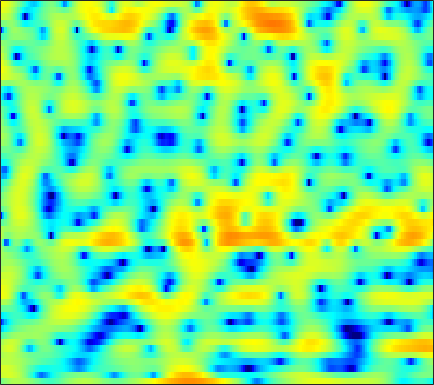

Values plotted in this chart, from the file beside it:
-0.88336, -0.15349, 0.65241, 1.2499, 1.5854, 1.9012, 2.0869, 2.141, 2.1069, 1.9754, 1.7508, 1.5249, 1.1492, 0.68784, 0.31151, -0.24181, -0.82375, -1.266, -1.8312, -2.351, -2.7908, -3.0284, -3.21, -3.1544
3.491, 3.691, 3.88, 3.956, 3.937, 3.798, 3.523, 3.222, 2.686, 1.991, 1.113, 0.3271, -0.9125, -2.399, -3.712, -5.755, -8.157, -10.14, -12.46, -12.97, -11.46, -9.946, -8.112, -6.57
4.06, 4.047, 3.982, 3.851, 3.705, 3.438, 3.082, 2.754, 2.229, 1.603, 0.872, 0.2632, -0.6282, -1.587, -2.327, -3.297, -4.182, -4.739, -5.262, -5.524, -5.545, -5.452, -5.254, -5.075
2.662, 2.746, 2.803, 2.8, 2.749, 2.615, 2.411, 2.211, 1.893, 1.527, 1.117, 0.7928, 0.3466, -0.09889, -0.4218, -0.8413, -1.235, -1.507, -1.84, -2.141, -2.426, -2.626, -2.904, -3.212
1.792, 2.139, 2.465, 2.632, 2.657, 2.547, 2.306, 2.043, 1.6, 1.085, 0.5378, 0.1338, -0.3609, -0.7541, -0.9624, -1.133, -1.206, -1.231, -1.233, -1.258, -1.334, -1.426, -1.607, -1.863
2.487, 3.097, 3.656, 3.941, 3.976, 3.77, 3.271, 2.684, 1.558, -0.01536, -2.159, -4.229, -7.524, -9.615, -8.643, -5.959, -3.66, -2.427, -1.293, -0.643, -0.3818, -0.4037, -0.672, -1.162
1.498, 2.152, 2.824, 3.271, 3.455, 3.505, 3.292, 2.964, 2.288, 1.352, 0.2016, -0.7174, -1.77, -2.267, -2.119, -1.473, -0.675, -0.1693, 0.2661, 0.3439, 0.04882, -0.4504, -1.53, -3.221
-2.591, -1.899, -1.05, -0.3099, 0.1547, 0.6589, 1.03, 1.21, 1.352, 1.394, 1.383, 1.352, 1.31, 1.288, 1.303, 1.347, 1.394, 1.382, 1.297, 1.09, 0.7242, 0.3381, -0.3424, -1.21
-8.519, -7.461, -5.993, -4.626, -3.703, -2.642, -1.78, -1.248, -0.6574, -0.2072, 0.1388, 0.3513, 0.5851, 0.7887, 0.9189, 1.074, 1.216, 1.31, 1.412, 1.466, 1.472, 1.433, 1.341, 1.203
-17.16, -13.2, -9.686, -7.287, -5.926, -4.541, -3.522, -2.954, -2.39, -2.017, -1.773, -1.648, -1.513, -1.35, -1.187, -0.9086, -0.5449, -0.2301, 0.2408, 0.738, 1.216, 1.547, 1.947, 2.283
-7.105, -6.447, -5.509, -4.657, -4.119, -3.603, -3.313, -3.246, -3.367, -3.727, -4.282, -4.813, -5.601, -6.286, -6.572, -6.376, -5.452, -4.443, -2.941, -1.5, -0.2046, 0.6578, 1.658, 2.487
-1.452, -1.366, -1.331, -1.432, -1.608, -2.01, -2.602, -3.18, -4.143, -5.283, -6.681, -7.96, -10.27, -13.96, -18.87, -25.29, -14.44, -10.1, -6.226, -3.514, -1.48, -0.2555, 1.057, 2.097
2.309, 2.231, 1.887, 1.294, 0.6513, -0.4908, -1.998, -3.35, -5.428, -7.589, -9.271, -9.797, -9.718, -9.145, -8.54, -7.433, -5.982, -4.777, -3.169, -1.691, -0.4813, 0.2582, 1.002, 1.517
5.3, 5.156, 4.712, 3.956, 3.159, 1.75, -0.1508, -1.981, -5.213, -9.641, -14.06, -13.17, -9.241, -6.326, -4.763, -3.182, -1.944, -1.187, -0.3444, 0.2476, 0.6045, 0.6704, 0.4542, -0.1806
5.086, 4.965, 4.627, 4.082, 3.533, 2.636, 1.567, 0.6824, -0.5146, -1.588, -2.406, -2.747, -2.913, -2.797, -2.61, -2.299, -1.97, -1.725, -1.454, -1.258, -1.237, -1.358, -1.75, -2.557
4.147, 4.124, 3.979, 3.693, 3.39, 2.865, 2.228, 1.686, 0.9094, 0.07997, -0.775, -1.405, -2.236, -3.056, -3.629, -4.267, -4.695, -4.809, -4.654, -4.218, -3.668, -3.269, -2.848, -2.559
3.21, 3.418, 3.553, 3.529, 3.401, 3.086, 2.626, 2.181, 1.456, 0.5743, -0.4735, -1.405, -2.874, -4.717, -6.453, -9.461, -13.27, -15.2, -12.86, -9.181, -6.374, -4.795, -3.2, -2.018
1.701, 2.203, 2.61, 2.779, 2.766, 2.587, 2.236, 1.867, 1.245, 0.477, -0.4591, -1.283, -2.566, -4.081, -5.397, -7.335, -9.088, -9.657, -8.81, -6.896, -4.898, -3.591, -2.115, -0.9458
0.996, 1.35, 1.607, 1.654, 1.585, 1.363, 1.005, 0.6633, 0.118, -0.5114, -1.166, -1.671, -2.328, -2.906, -3.268, -3.594, -3.702, -3.59, -3.225, -2.615, -1.87, -1.277, -0.5085, 0.1966
1.541, 1.323, 1.019, 0.7011, 0.441, 0.04517, -0.4289, -0.8574, -1.545, -2.337, -3.127, -3.623, -4.018, -4.043, -3.817, -3.326, -2.708, -2.229, -1.566, -0.936, -0.3373, 0.09967, 0.6332, 1.113
1.608, 0.5014, -0.6962, -1.317, -1.414, -1.361, -1.445, -1.774, -2.694, -4.308, -6.912, -9.516, -12.14, -9.915, -7.256, -4.505, -2.589, -1.555, -0.5803, 0.07853, 0.5574, 0.8268, 1.174, 1.529
0.6357, -3.291, -13.87, -12.39, -5.92, -2.138, -0.4169, 0.07486, -0.04513, -0.9413, -2.552, -3.878, -4.963, -4.149, -2.786, -1.108, 0.1114, 0.6357, 0.8884, 0.6998, 0.1127, -0.4816, -1.158, -1.25
2.854, 1.569, 0.2811, -0.1253, 0.1168, 0.7908, 1.428, 1.771, 1.978, 1.932, 1.738, 1.515, 1.29, 1.136, 1.049, 0.9118, 0.6036, 0.1848, -0.6857, -2.098, -4.279, -6.786, -12.61, -30.83
2.179, 1.771, 1.49, 1.48, 1.608, 1.882, 2.173, 2.36, 2.518, 2.55, 2.458, 2.299, 1.989, 1.569, 1.165, 0.5131, -0.3169, -1.035, -2.162, -3.47, -4.878, -5.9, -7.077, -7.531
-1.99, -1.663, -0.6695, 0.4796, 1.294, 2.187, 2.882, 3.254, 3.568, 3.67, 3.561, 3.371, 2.917, 2.275, 1.675, 0.7027, -0.4239, -1.385, -2.738, -4.116, -5.381, -6.138, -6.836, -7.056
-16.96, -8.681, -3.517, -0.5115, 1.041, 2.544, 3.577, 4.103, 4.521, 4.654, 4.51, 4.228, 3.623, 2.758, 1.935, 0.5901, -1.039, -2.486, -4.705, -7.26, -10.07, -12.03, -13.29, -12.52
-1.77, -1.25, -0.1333, 1.123, 2.008, 3.009, 3.75, 4.139, 4.423, 4.44, 4.196, 3.818, 3.093, 2.07, 1.1, -0.4804, -2.435, -4.16, -6.901, -10.27, -14.62, -18.53, -21.53, -18.18
0.2067, 0.6494, 1.345, 2.082, 2.615, 3.247, 3.736, 3.983, 4.133, 4.052, 3.727, 3.324, 2.543, 1.479, 0.486, -1.093, -2.979, -4.587, -6.989, -9.619, -12.31, -14.21, -16.04, -16.62
-0.8798, -0.06494, 0.9571, 1.877, 2.48, 3.157, 3.685, 3.956, 4.138, 4.098, 3.816, 3.441, 2.692, 1.684, 0.7472, -0.7475, -2.518, -4.021, -6.287, -8.905, -12.02, -14.98, -20.73, -32.09
-3.195, -1.934, -0.5109, 0.7113, 1.525, 2.457, 3.203, 3.634, 4.009, 4.146, 4.015, 3.729, 3.102, 2.183, 1.304, -0.1257, -1.809, -3.234, -5.246, -7.291, -9.143, -10.33, -11.33, -11.45
-4.969, -4.053, -2.781, -1.408, -0.348, 1.03, 2.233, 2.982, 3.735, 4.179, 4.306, 4.187, 3.742, 2.932, 2.08, 0.6039, -1.291, -3.027, -5.747, -8.779, -11.33, -11.88, -10.75, -8.827
-9.154, -10.04, -9.516, -6.712, -4.316, -1.523, 0.6689, 1.949, 3.232, 4.081, 4.533, 4.631, 4.43, 3.865, 3.188, 1.924, 0.1639, -1.53, -4.459, -8.42, -12.96, -13.47, -9.909, -6.826
-11.09, -13.26, -13.48, -9.334, -6.278, -3.096, -0.7387, 0.6283, 2.022, 3.017, 3.648, 3.91, 3.982, 3.776, 3.441, 2.761, 1.835, 1.02, -0.1799, -1.331, -2.211, -2.586, -2.683, -2.503
-5.943, -5.713, -5.122, -4.151, -3.259, -2.007, -0.8048, 0.005295, 0.9363, 1.688, 2.267, 2.591, 2.875, 2.982, 2.946, 2.756, 2.431, 2.104, 1.599, 1.048, 0.4954, 0.0966, -0.4242, -0.9502
-3.321, -2.941, -2.48, -2.053, -1.734, -1.323, -0.9105, -0.5928, -0.1461, 0.3302, 0.8441, 1.231, 1.728, 2.141, 2.378, 2.576, 2.625, 2.559, 2.353, 2.008, 1.537, 1.112, 0.4369, -0.3549
-0.9404, -0.7872, -0.7516, -0.8993, -1.123, -1.537, -2.041, -2.391, -2.635, -2.405, -1.673, -0.901, 0.2042, 1.234, 1.889, 2.557, 2.972, 3.132, 3.13, 2.907, 2.466, 1.993, 1.194, 0.202
1.302, 1.128, 0.6686, -0.08033, -0.8838, -2.371, -4.542, -6.857, -11.17, -12.89, -8.034, -4.828, -1.742, 0.4305, 1.626, 2.777, 3.516, 3.831, 3.958, 3.775, 3.299, 2.742, 1.746, 0.4478
2.094, 1.705, 1.008, 0.09202, -0.756, -2.137, -3.825, -5.274, -7.033, -7.244, -5.374, -3.5, -1.209, 0.644, 1.731, 2.814, 3.515, 3.801, 3.904, 3.68, 3.138, 2.526, 1.395, -0.1369
1.48, 0.9166, 0.05559, -0.8804, -1.564, -2.362, -2.917, -3.11, -3.014, -2.506, -1.634, -0.8248, 0.309, 1.355, 2.025, 2.717, 3.146, 3.298, 3.269, 2.987, 2.452, 1.895, 0.9298, -0.303
0.565, -0.3558, -1.826, -3.524, -4.807, -6.097, -6.273, -5.574, -4.086, -2.494, -1.014, -0.02799, 1.108, 1.998, 2.497, 2.938, 3.126, 3.105, 2.87, 2.442, 1.875, 1.383, 0.692, 0.02363
0.01722, -1.166, -3.25, -6.223, -9.568, -18.35, -18.88, -11.1, -5.985, -2.808, -0.5883, 0.6442, 1.894, 2.739, 3.136, 3.362, 3.237, 2.923, 2.228, 1.246, 0.1229, -0.6808, -1.42, -1.576
-0.6487, -1.514, -2.774, -4.077, -4.913, -5.53, -5.201, -4.284, -2.616, -0.9034, 0.6276, 1.589, 2.557, 3.184, 3.419, 3.395, 2.957, 2.322, 0.9996, -1.036, -4.139, -7.633, -13.72, -10.44
-3.196, -3.989, -4.998, -5.643, -5.679, -5.1, -4.013, -3.02, -1.617, -0.2745, 0.889, 1.62, 2.361, 2.822, 2.964, 2.875, 2.457, 1.91, 0.824, -0.6638, -2.551, -4.036, -5.33, -4.847
-6.191, -7.871, -11.52, -16.67, -15.95, -10.31, -6.355, -4.252, -2.146, -0.565, 0.6101, 1.271, 1.913, 2.291, 2.421, 2.411, 2.202, 1.926, 1.427, 0.8242, 0.2002, -0.183, -0.5006, -0.5385
-4.001, -4.953, -6.593, -7.82, -7.583, -5.813, -3.675, -2.287, -0.787, 0.3038, 1.075, 1.477, 1.813, 1.96, 1.988, 1.939, 1.81, 1.673, 1.466, 1.199, 0.9015, 0.6433, 0.2803, -0.0495
1.223, 0.9782, 0.6413, 0.432, 0.4067, 0.5719, 0.8966, 1.161, 1.461, 1.636, 1.635, 1.512, 1.198, 0.7839, 0.4556, 0.09503, -0.0744, -0.05957, 0.05395, 0.162, 0.1189, -0.09828, -0.6825, -1.646
4.701, 4.432, 4.033, 3.618, 3.318, 2.937, 2.568, 2.298, 1.883, 1.375, 0.6751, -0.03427, -1.298, -3.006, -4.561, -6.506, -6.852, -5.786, -3.926, -2.428, -1.587, -1.368, -1.681, -2.826
5.643, 5.148, 4.389, 3.532, 2.861, 1.964, 1.115, 0.5418, -0.127, -0.7651, -1.492, -2.224, -3.611, -5.781, -8.227, -12.97, -14.12, -10.19, -6.074, -3.525, -1.972, -1.289, -0.8949, -0.9854
4.977, 4.192, 2.928, 1.402, 0.06798, -1.887, -3.787, -4.839, -5.28, -4.893, -4.286, -3.954, -3.831, -3.965, -4.147, -4.261, -3.952, -3.399, -2.403, -1.345, -0.4044, 0.1444, 0.6757, 1.024
3.648, 2.718, 1.172, -0.8248, -2.779, -6.352, -12.36, -22.92, -17.26, -9.963, -6.643, -5.109, -3.794, -2.927, -2.456, -1.924, -1.433, -1.056, -0.5104, 0.06479, 0.6239, 1.015, 1.495, 1.9
2.374, 1.618, 0.4681, -0.8978, -2.047, -3.7, -5.232, -6.006, -6.105, -5.374, -4.327, -3.592, -2.742, -2.121, -1.765, -1.399, -1.097, -0.8775, -0.5594, -0.1961, 0.2268, 0.5941, 1.107, 1.597
0.9882, 0.5357, 0.04689, -0.378, -0.6684, -1.049, -1.367, -1.529, -1.618, -1.575, -1.458, -1.352, -1.24, -1.227, -1.283, -1.467, -1.718, -1.913, -2.102, -2.052, -1.64, -1.114, -0.2487, 0.6634
-2.761, -2.65, -1.778, -0.7574, -0.1645, 0.3677, 0.6342, 0.7126, 0.681, 0.5812, 0.4085, 0.2413, -0.08989, -0.5131, -0.9558, -1.773, -2.978, -4.224, -6.314, -8.075, -7.35, -5.358, -2.552, -0.2953
-18.74, -9.854, -4.064, -1.236, -0.01882, 0.889, 1.216, 1.18, 0.8845, 0.4094, -0.1073, -0.4737, -0.8883, -1.27, -1.617, -2.299, -3.454, -4.818, -7.546, -10.87, -9.689, -6.333, -2.592, 0.06541
-0.2838, -0.2628, 0.181, 0.6585, 0.8708, 0.7983, 0.2841, -0.4177, -1.74, -3.482, -5.286, -6.256, -6.345, -5.552, -4.812, -4.04, -3.581, -3.361, -3.137, -2.776, -2.04, -1.253, -0.02215, 1.18
3.343, 3.133, 2.819, 2.404, 1.956, 1.089, -0.1885, -1.499, -3.898, -7.481, -13.53, -23.3, -17.17, -10.63, -8.034, -5.801, -4.274, -3.385, -2.395, -1.517, -0.6891, -0.09577, 0.6417, 1.254
4.833, 4.615, 4.197, 3.616, 3.032, 2.051, 0.7966, -0.3406, -2.122, -4.099, -6.022, -7.098, -7.637, -7.351, -6.839, -5.929, -4.908, -4.11, -3.025, -1.966, -1.031, -0.4365, 0.1475, 0.4799
5.458, 5.272, 4.898, 4.369, 3.875, 3.07, 2.082, 1.228, -0.0644, -1.464, -2.955, -4.088, -5.642, -7.113, -8.061, -8.691, -8.083, -6.913, -5.022, -3.267, -1.868, -1.078, -0.401, -0.1618
